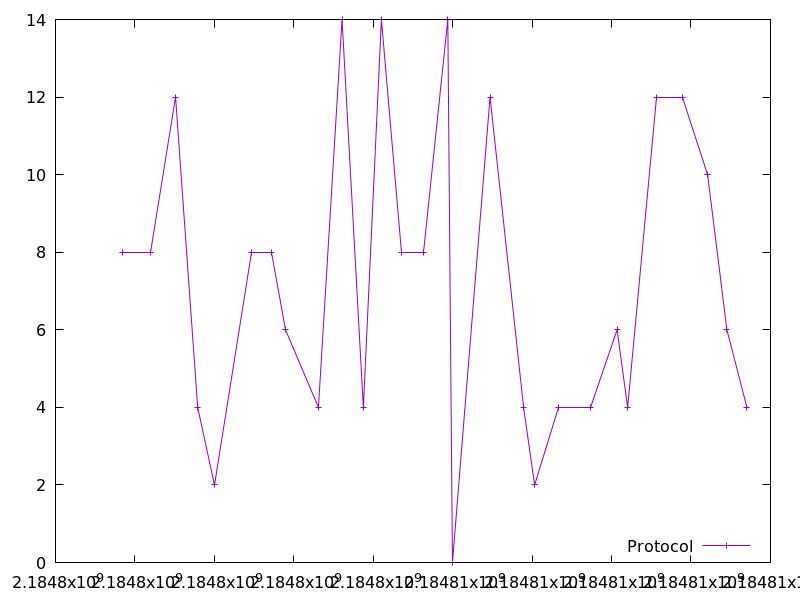

Data behind this chart, as committed beside it:
2184797683.624979, 8.0
2184798403, 8.0
2184799022, 12.0
2184799580, 4.0
2184800003, 2.0
2184800929, 8.0
2184801434, 8.0
2184801791, 6.0
2184802621, 4.0
2184803214, 14.0
2184803751, 4.0
2184804205, 14.0
2184804712, 8.0
2184805254, 8.0
2184805876, 14.0
2184805994, 0.0
2184806941, 12.0
2184807785, 4.0
2184808062, 2.0
2184808674, 4.0
2184809471, 4.0
2184810139, 6.0
2184810404, 4.0
2184811144, 12.0
2184811776, 12.0
2184812418, 10.0
2184812904, 6.0
2184813408, 4.0
